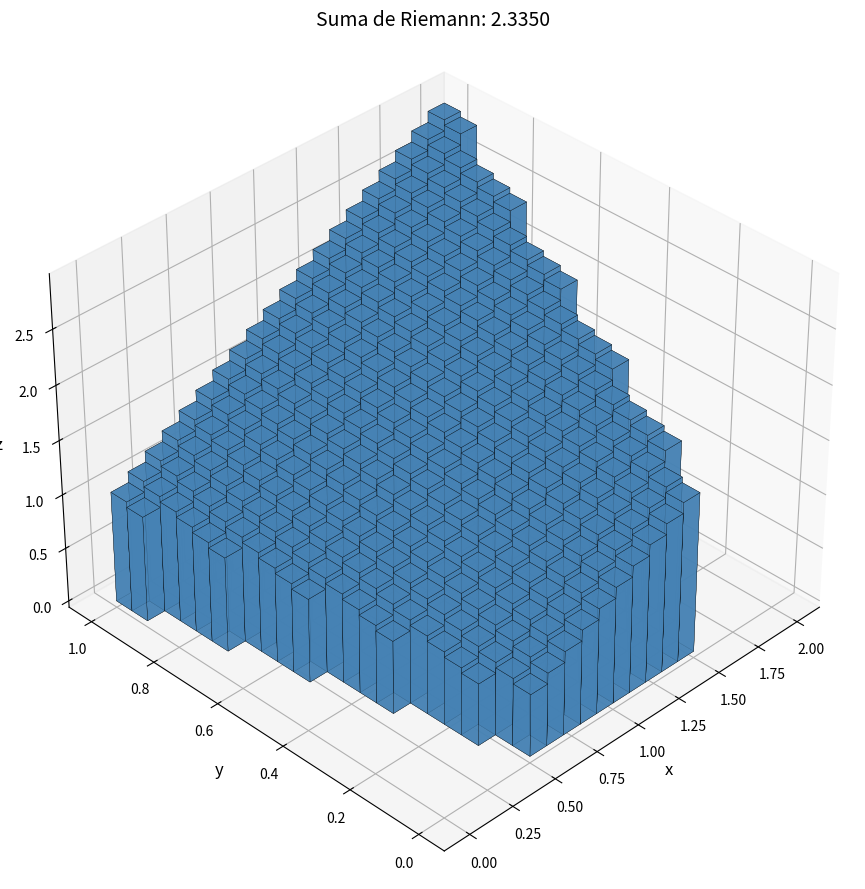

Here is the Python script that generated this plot:
import numpy as np
import matplotlib.pyplot as plt
from mpl_toolkits.mplot3d.art3d import Poly3DCollection
import os

def graficar_riemann(x_range, y_range, nx, ny, f, mask=None, color='steelblue', alpha=0.8):
    """
    Grafica paralelepípedos para suma de Riemann.

    Parámetros:
    -----------
    x_range : tuple (xmin, xmax)
    y_range : tuple (ymin, ymax)
    nx, ny : int - número de particiones en x e y
    f : función f(x, y) - altura
    mask : función mask(x, y) - retorna True si (x,y) está en la región (opcional)
    """
    xmin, xmax = x_range
    ymin, ymax = y_range

    # Crear particiones usando linspace (vértices de los rectángulos)
    x_vertices = np.linspace(xmin, xmax, nx + 1)
    y_vertices = np.linspace(ymin, ymax, ny + 1)

    # Calcular dx, dy
    dx = (xmax - xmin) / nx
    dy = (ymax - ymin) / ny

    fig = plt.figure(figsize=(12, 9))
    ax = fig.add_subplot(111, projection='3d')

    suma = 0
    for i in range(nx):
        for j in range(ny):
            # Vértices del rectángulo en la base
            x0, x1 = x_vertices[i], x_vertices[i + 1]
            y0, y1 = y_vertices[j], y_vertices[j + 1]

            # Centro del rectángulo
            X = (x0 + x1) / 2
            Y = (y0 + y1) / 2

            # Verificar máscara usando el centro
            if mask is not None and not mask(X, Y):
                continue

            # Altura evaluada en el centro
            z = f(X, Y)
            if z == 0:
                continue

            suma += z * dx * dy

            v = np.array([
                [x0, y0, 0], [x1, y0, 0], [x1, y1, 0], [x0, y1, 0],
                [x0, y0, z], [x1, y0, z], [x1, y1, z], [x0, y1, z],
            ])

            caras = [
                [v[0], v[1], v[5], v[4]], [v[2], v[3], v[7], v[6]],
                [v[0], v[3], v[7], v[4]], [v[1], v[2], v[6], v[5]],
                [v[0], v[1], v[2], v[3]], [v[4], v[5], v[6], v[7]],
            ]

            ax.add_collection3d(Poly3DCollection(caras, alpha=alpha,
                                                 facecolors=color,
                                                 edgecolors='black',
                                                 linewidths=0.2,
                                                 zsort='average'))

    ax.set_xlabel('x', fontsize=12)
    ax.set_ylabel('y', fontsize=12)
    ax.set_zlabel('z', fontsize=12)
    ax.set_title(f'Suma de Riemann: {suma:.4f}', fontsize=14)

    # Vista desde el origen hacia valores positivos
    ax.view_init(elev=35.26, azim=225)
    ax.dist = 20  # Aumentar distancia de la cámara (default es 20)

    plt.tight_layout()
    return fig, ax, suma


# ========== EJEMPLO 0: FUNCIÓN LINEAL EN REGIÓN TRAPEZOIDAL ==========

def ejemplo_trapecio(nx=20, ny=20):
    """
    Ejemplo 0: Función lineal f(x,y) = x + y
    Región de integración: Trapecio con vértices en (0,0), (2,0), (1.5,1), (0.5,1)
    """
    # Función lineal
    def f(x, y):
        return x + y

    # Máscara para región trapezoidal
    # Trapecio invertido: base inferior (pequeña) de (0.5,0) a (1.5,0), base superior (grande) de (0,1) a (2,1)
    def mask(x, y):
        # Verificar que esté dentro del rango vertical
        if y < 0 or y > 1:
            return False

        # Borde izquierdo: línea de (0,1) a (0.5,0)
        # Ecuación: x = 0.5 - 0.5*y
        borde_izq = 0.5 - 0.5 * y

        # Borde derecho: línea de (2,1) a (1.5,0)
        # Ecuación: x = 1.5 + 0.5*y
        borde_der = 1.5 + 0.5 * y

        return borde_izq <= x <= borde_der

    fig, ax, suma = graficar_riemann((0, 2), (0, 1), nx, ny, f, mask, color='steelblue')
    print(f"Trapecio - Suma de Riemann: {suma:.4f}")
    plt.savefig('outputs/riemann_trapecio.png', dpi=150, bbox_inches='tight')
    plt.show()


if __name__ == "__main__":
    # Crear carpeta outputs si no existe
    os.makedirs('outputs', exist_ok=True)

    ejemplo_trapecio()
